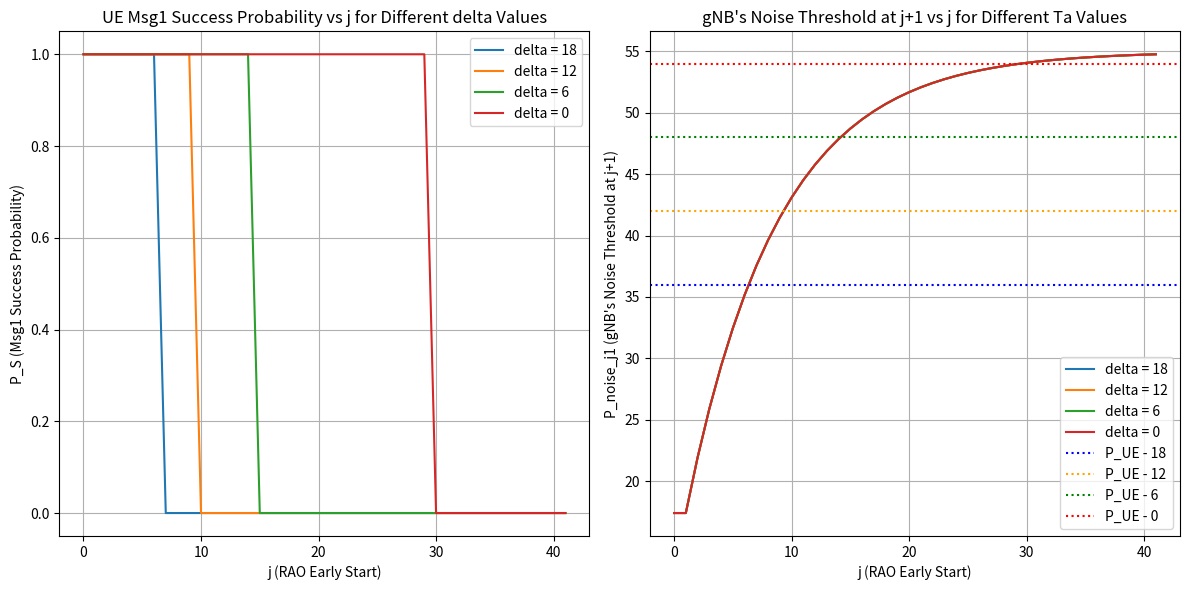

Python code for this plot:
import numpy as np
import matplotlib.pyplot as plt

def compute_p_success(P_noise, P_attacker, P_UE, alpha, delta_values, Ta, j_max):
    j_range = np.arange(0, j_max)
    results_P_S = {}
    results_P_noise_j1 = {}
    
    for delta in delta_values:
        P_noise_values = [P_noise]
        
        for i in range(1, j_max + 1):
            if (i - 2) % (Ta) == 0 and i > 1:
                P_next = (1 - alpha) * P_noise_values[-1] + alpha * P_attacker
            else:
                P_next = (1 - alpha) * P_noise_values[-1] + alpha * P_noise
            
            P_noise_values.append(P_next)
        
        P_S = [1 if P_UE > (P_noise_values[j] + delta) else 0 for j in range(j_max)]
        results_P_S[delta] = P_S

        P_noise_j1 = [P_noise_values[j] for j in range(j_max)]
        results_P_noise_j1[delta] = P_noise_j1
    
    return j_range, results_P_S, results_P_noise_j1

# Given parameters
P_noise = 17.4  # dB
P_attacker = 55  # dB
P_UE = 54  # dB
alpha = 0.12
delta_values = [18,12,6,0]
Ta = 1
j_max = 42

# Compute results
j_range, results_P_S, results_P_noise_j1 = compute_p_success(P_noise, P_attacker, P_UE, alpha, delta_values, Ta, j_max)

# Plot results
plt.figure(figsize=(12, 6))
plt.subplot(1, 2, 1)
for delta, P_S in results_P_S.items():
    plt.plot(j_range, P_S, label=f'delta = {delta}')

plt.xlabel("j (RAO Early Start)")
plt.ylabel("P_S (Msg1 Success Probability)")
plt.title("UE Msg1 Success Probability vs j for Different delta Values")
plt.legend()
plt.grid()

plt.subplot(1, 2, 2)
for delta, P_noise_j1 in results_P_noise_j1.items():
    plt.plot(j_range, P_noise_j1, label=f'delta = {delta}')
plt.axhline(P_UE - delta_values[0], color='blue', ls='dotted', label=f'P_UE - {delta_values[0]}')
plt.axhline(P_UE - delta_values[1], color='orange', ls='dotted', label=f'P_UE - {delta_values[1]}')
plt.axhline(P_UE - delta_values[2], color='green', ls='dotted', label=f'P_UE - {delta_values[2]}')
plt.axhline(P_UE - delta_values[3], color='red', ls='dotted', label=f'P_UE - {delta_values[3]}')
plt.xlabel("j (RAO Early Start)")
plt.ylabel("P_noise_j1 (gNB's Noise Threshold at j+1)")
plt.title("gNB's Noise Threshold at j+1 vs j for Different Ta Values")
plt.legend()
plt.grid()

plt.tight_layout()
plt.show()
